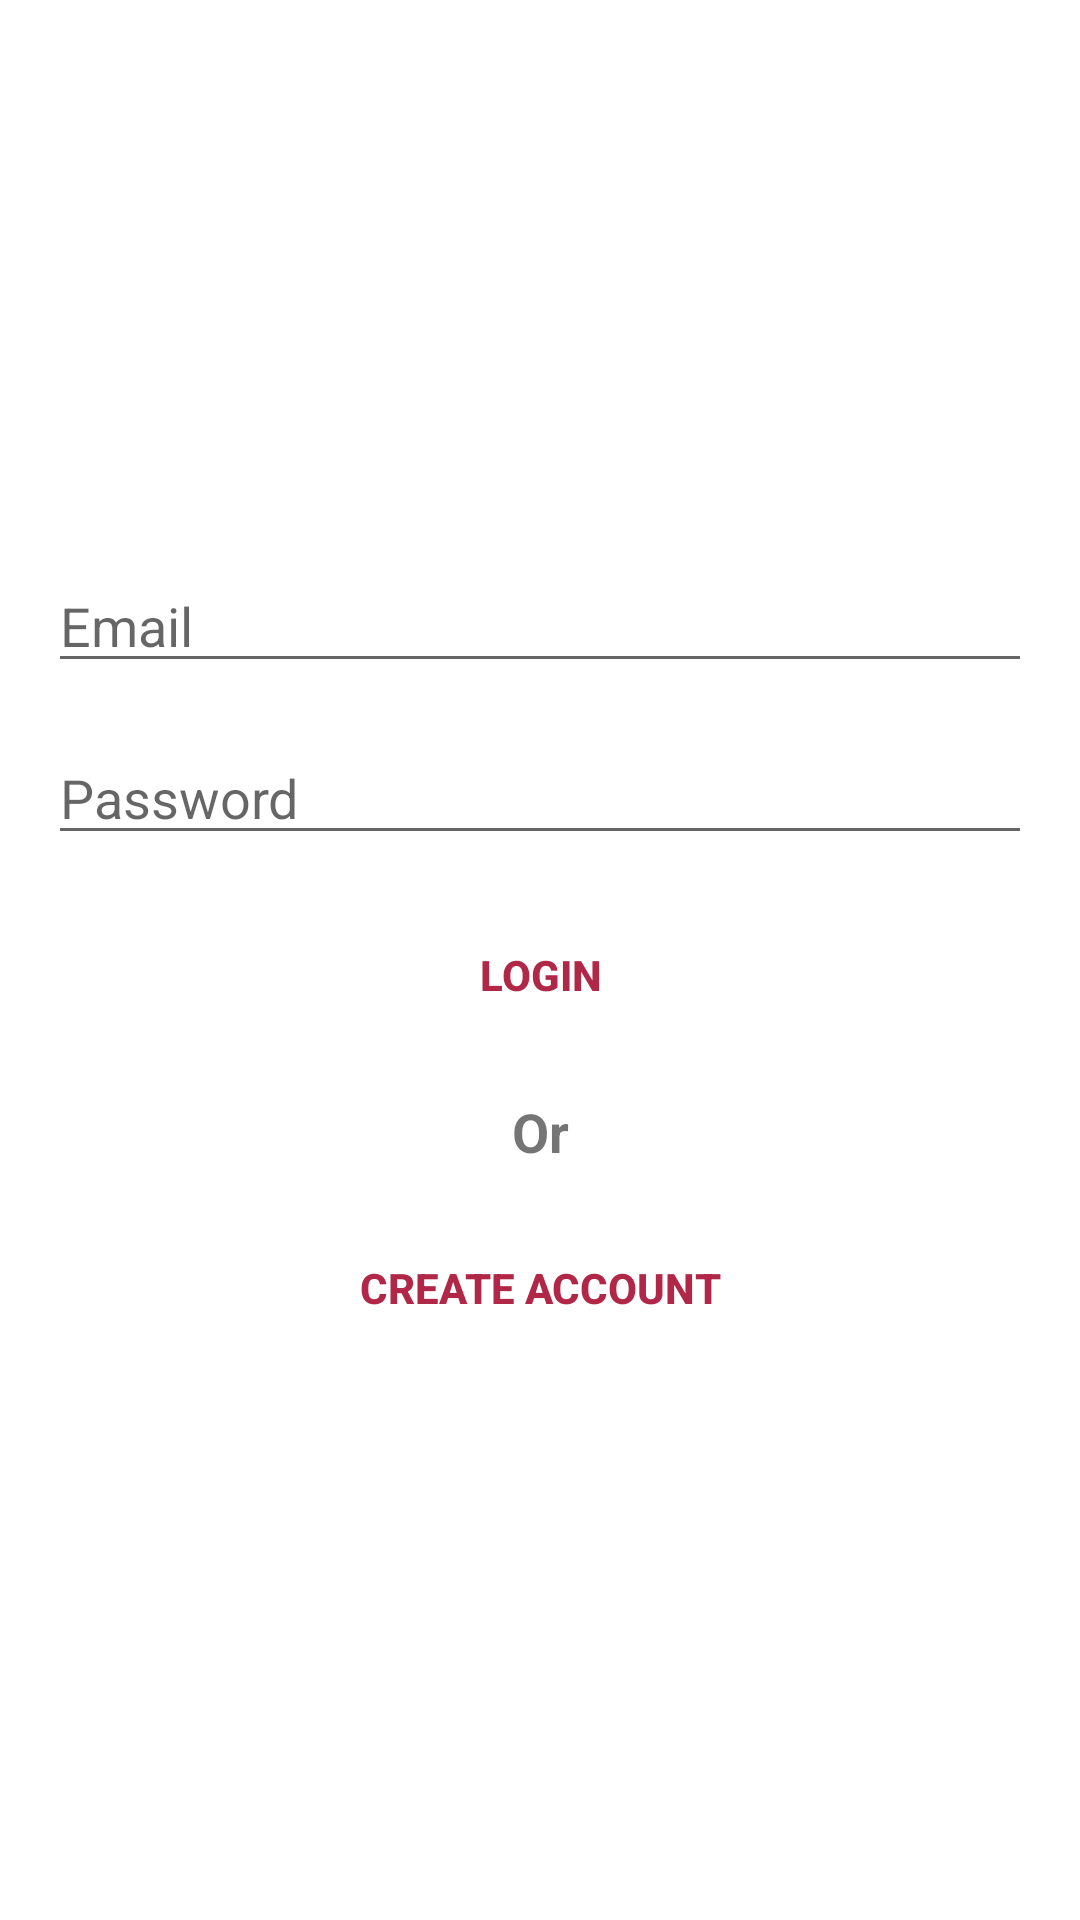

Reconstruct the res/layout file that produces this screen, plus the resources it refers to.
<!-- AndroidManifest.xml: application theme Theme.Journal_App -->
<!-- res/layout/activity_login.xml -->
<?xml version="1.0" encoding="utf-8"?>
<LinearLayout xmlns:android="http://schemas.android.com/apk/res/android"
    xmlns:tools="http://schemas.android.com/tools"
    android:gravity="center"
    android:orientation="vertical"
    android:layout_width="match_parent"
    android:layout_height="match_parent"
    android:padding="16dp"
    tools:context=".LoginActivity">

    <ProgressBar
        android:id="@+id/login_progress"
        style="?android:progressBarStyleLarge"
        android:layout_width="wrap_content"
        android:visibility="gone"
        android:layout_height="wrap_content"/>
    <LinearLayout
        android:layout_width="match_parent"
        android:layout_height="wrap_content"
        android:orientation="vertical"
        android:id="@+id/email_login_form">
        
        <AutoCompleteTextView
            android:layout_width="match_parent"
            android:layout_height="wrap_content"
            android:id="@+id/email"
            android:inputType="textEmailAddress"
            android:maxLines="1"
            android:hint="@string/email_hint" />
        <EditText
            android:id="@+id/password"
            android:hint="@string/password_hint"
            android:inputType="textPassword"
            android:layout_marginTop="16dp"
            android:maxLines="1"
            android:layout_width="match_parent"
            android:layout_height="wrap_content"/>

        <Button
            android:id="@+id/email_sign_in"
            android:layout_width="match_parent"
            android:layout_height="wrap_content"
            android:text="@string/login_text"
            android:layout_marginTop="16dp"
            android:textStyle="bold"
            android:background="@android:color/transparent"
            android:textColor="@color/colorAccent" />

        <TextView
            android:layout_width="match_parent"
            android:layout_height="wrap_content"
            android:text="Or"
            android:textStyle="bold"
            android:textSize="18sp"
            android:gravity="center_horizontal"
            android:layout_marginTop="16dp"
            />

        <Button
            android:id="@+id/create_acct"
            android:layout_width="match_parent"
            android:layout_height="wrap_content"
            android:text="@string/create_account"
            android:layout_marginTop="16dp"
            android:textStyle="bold"
            android:background="@android:color/transparent"
            android:textColor="@color/colorAccent" />

    </LinearLayout>
</LinearLayout>
<!-- resources referenced by this layout -->
<resources>
  <color name="colorAccent">#B02747</color>
  <string name="create_account">Create Account</string>
  <string name="email_hint">Email</string>
  <string name="login_text">Login</string>
  <string name="password_hint">Password</string>
  <style name="Theme.Journal_App" parent="Theme.MaterialComponents.DayNight.DarkActionBar">
          
          <item name="colorPrimary">@color/purple_500</item>
          <item name="colorPrimaryVariant">@color/purple_700</item>
          <item name="colorOnPrimary">@color/white</item>
          
          <item name="colorSecondary">@color/teal_200</item>
          <item name="colorSecondaryVariant">@color/teal_700</item>
          <item name="colorOnSecondary">@color/black</item>
          
          <item name="android:statusBarColor">?attr/colorPrimaryVariant</item>
          
      </style>
  <color name="purple_500">#FF6200EE</color>
  <color name="purple_700">#FF3700B3</color>
  <color name="white">#FFFFFFFF</color>
  <color name="teal_200">#FF03DAC5</color>
  <color name="teal_700">#FF018786</color>
  <color name="black">#FF000000</color>
</resources>
